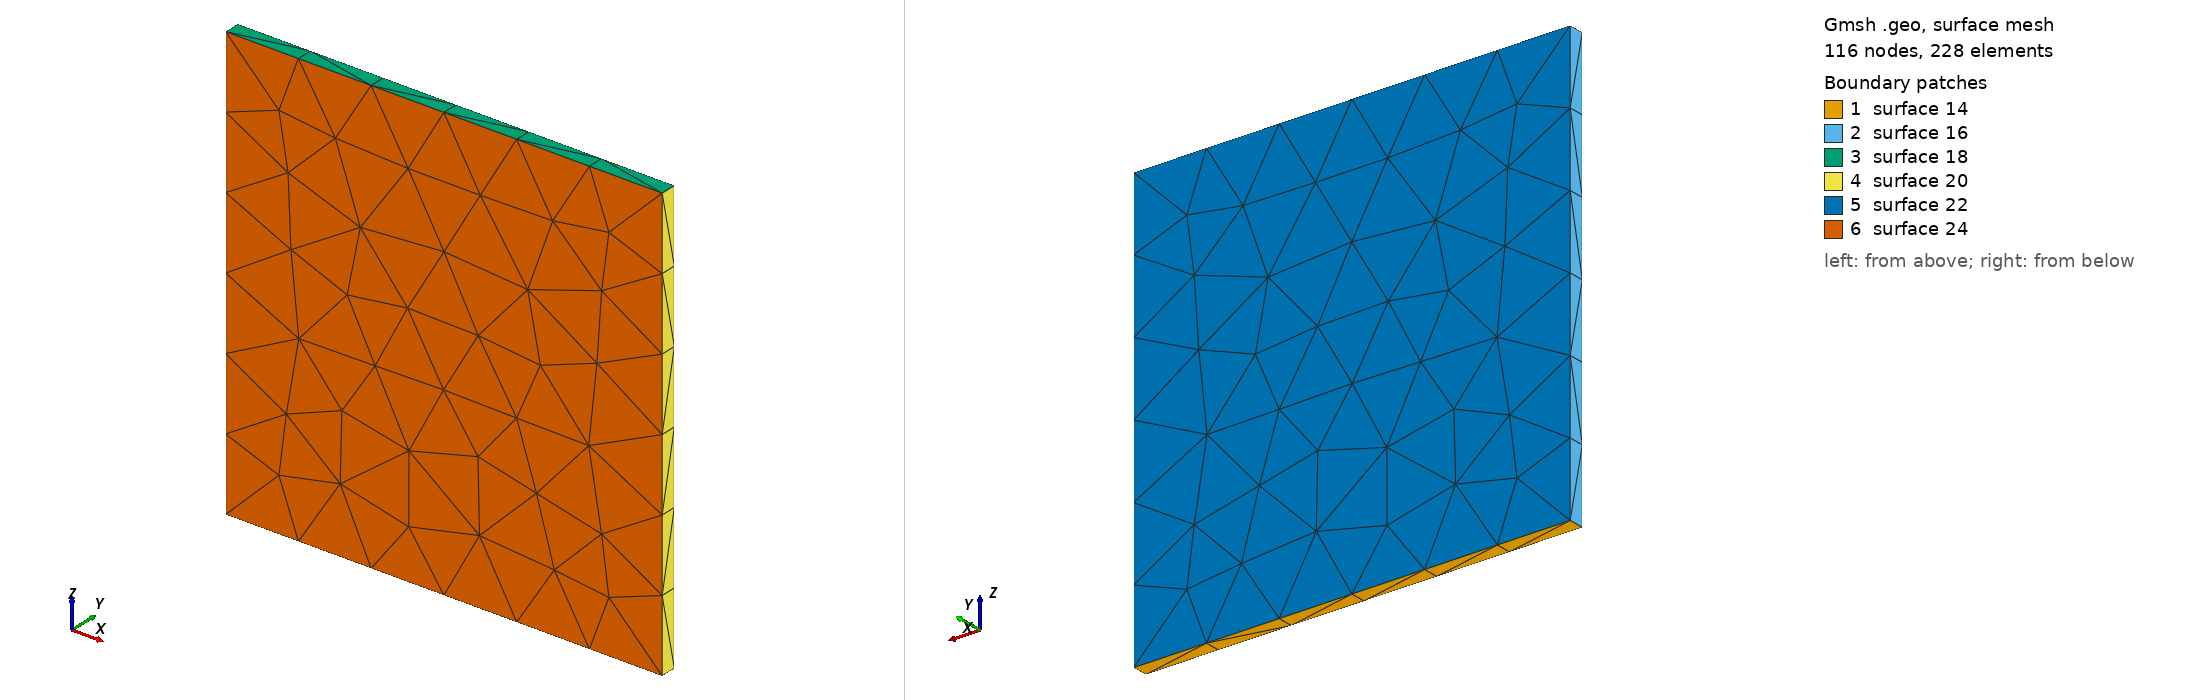

Gmsh geometry script, surface-meshed: 116 nodes, 228 surface elements. Boundary patches (legend numbers): 1 surface 14, 2 surface 16, 3 surface 18, 4 surface 20, 5 surface 22, 6 surface 24. Left view from above one corner, right view from below the opposite corner. The script declares no physical surfaces, so the legend lists its geometric surfaces. The drawing asked Gmsh for element sizes between 1% and 20% of the model's largest extent; the script's own settings can give other sizes.

=== 3st_pn_m_small.geo (drawn) ===
cl1 = 1;
Point(1) = {-2.75, 0.2002, 4, cl1};
Point(2) = {-2.75, 0.4002, 4, cl1};
Point(3) = {2.75, 0.4002, 4, cl1};
Point(4) = {2.75, 0.2002, 4, cl1};
Point(5) = {2.75, 0.2002, 9.5, cl1};
Point(6) = {-2.75, 0.2002, 9.5, cl1};
Point(7) = {-2.75, 0.4002, 9.5, cl1};
Point(8) = {2.75, 0.4002, 9.5, cl1};
Line(1) = {2, 3};
Line(2) = {3, 8};
Line(3) = {8, 7};
Line(4) = {7, 2};
Line(5) = {2, 1};
Line(6) = {1, 4};
Line(7) = {4, 5};
Line(8) = {5, 6};
Line(9) = {6, 1};
Line(10) = {6, 7};
Line(11) = {5, 8};
Line(12) = {4, 3};
Line Loop(14) = {6, 12, -1, 5};
Plane Surface(14) = {14};
Line Loop(16) = {4, 5, -9, 10};
Plane Surface(16) = {16};
Line Loop(18) = {8, 10, -3, -11};
Plane Surface(18) = {18};
Line Loop(20) = {11, -2, -12, 7};
Plane Surface(20) = {20};
Line Loop(22) = {3, 4, 1, 2};
Plane Surface(22) = {22};
Line Loop(24) = {9, 6, 7, 8};
Plane Surface(24) = {24};
Surface Loop(26) = {22, 18, 24, 16, 14, 20};
Volume(26) = {26};
